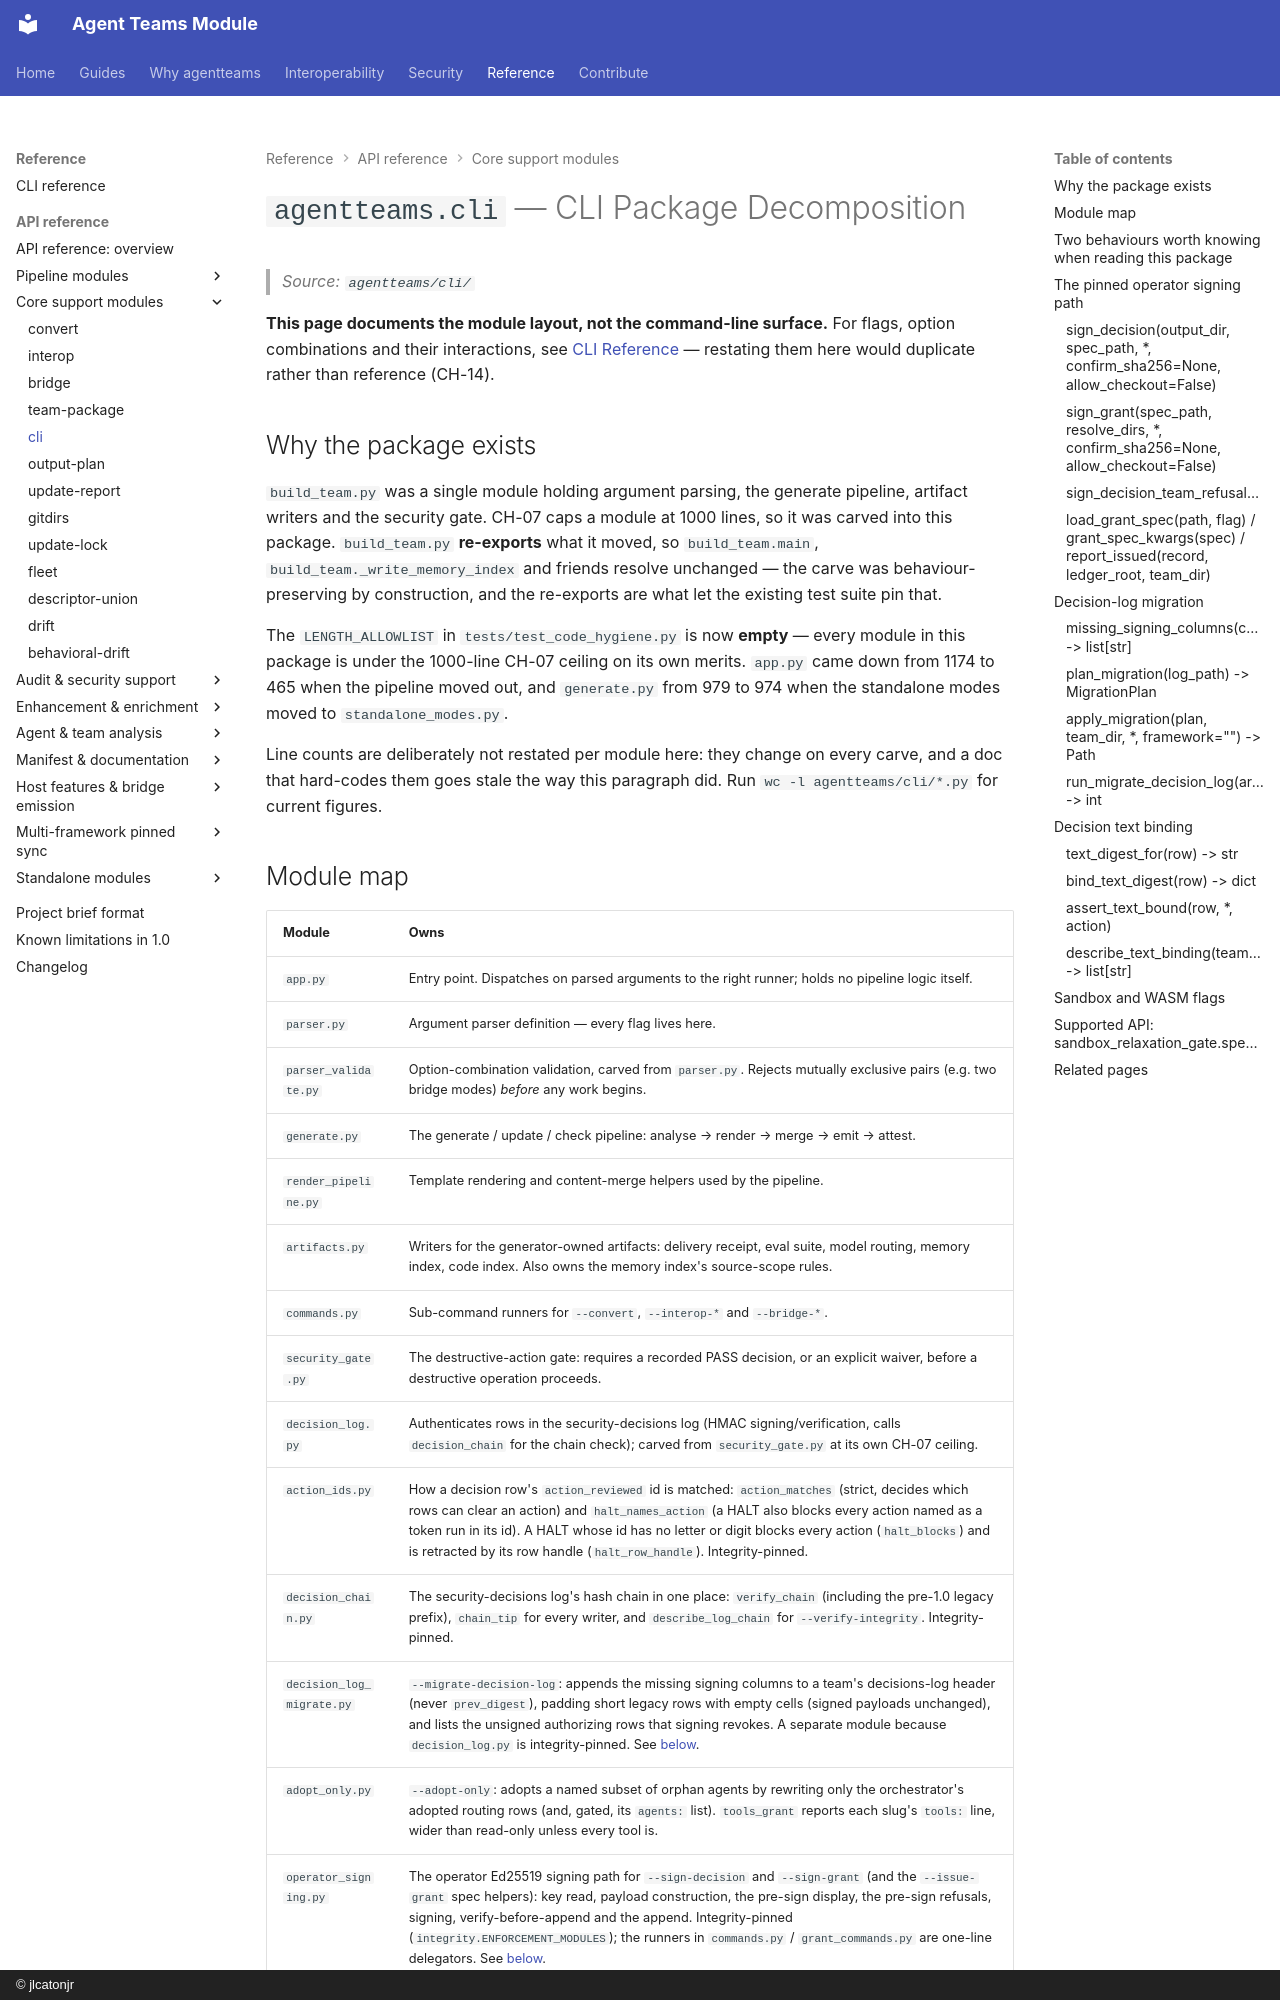

repository: jlcatonjr/agentteams · page: api-reference/cli/index.html · generator: mkdocs · copyright: © jlcatonjr

# `agentteams.cli` — CLI Package Decomposition

> *Source: `agentteams/cli/`*

**This page documents the module layout, not the command-line surface.** For flags,
option combinations and their interactions, see
[CLI Reference](../cli-reference.md) — restating them here would duplicate rather than
reference (CH-14).

## Why the package exists

`build_team.py` was a single module holding argument parsing, the generate pipeline,
artifact writers and the security gate. CH-07 caps a module at 1000 lines, so it was
carved into this package. `build_team.py` **re-exports** what it moved, so
`build_team.main`, `build_team._write_memory_index` and friends resolve unchanged — the
carve was behaviour-preserving by construction, and the re-exports are what let the
existing test suite pin that.

The `LENGTH_ALLOWLIST` in `tests/test_code_hygiene.py` is now **empty** — every module in
this package is under the 1000-line CH-07 ceiling on its own merits. `app.py` came down from
1174 to 465 when the pipeline moved out, and `generate.py` from 979 to 974 when the
standalone modes moved to `standalone_modes.py`.

Line counts are deliberately not restated per module here: they change on every carve, and a
doc that hard-codes them goes stale the way this paragraph did. Run
`wc -l agentteams/cli/*.py` for current figures.
